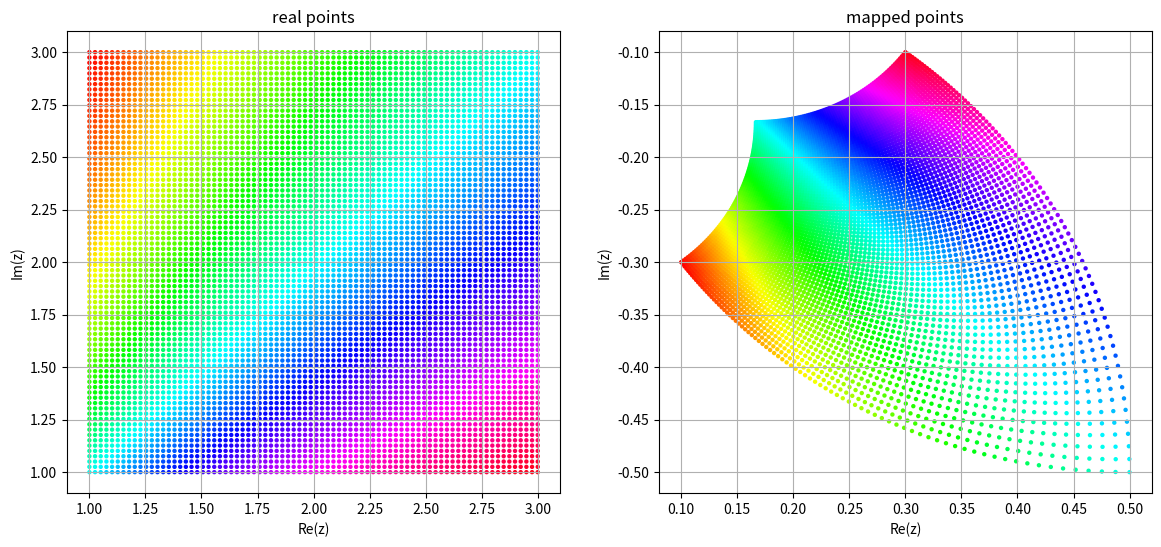

Write Python code to recreate this figure.
import matplotlib.pyplot as plt
import numpy as np

u = np.linspace(1, 3, 80)
v = np.linspace(1, 3, 80)
uu, vv = np.meshgrid(u, v)
z0 = uu + 1j * vv
z = 1 / z0
T = np.arctan2(uu, vv)

plt.figure(figsize=(14, 6))
plt.subplot(1, 2, 1)
plt.scatter(uu, vv, c=T, s=10, lw=0, cmap='hsv')
plt.title('real points')
plt.xlabel('Re(z)')
plt.ylabel('Im(z)')
plt.grid(True)

plt.subplot(1, 2, 2)
plt.scatter(np.real(z), np.imag(z), c=T, s=10, lw=0, cmap='hsv')
plt.title('mapped points')
plt.xlabel('Re(z)')
plt.ylabel('Im(z)')
plt.grid(True)
plt.show()
